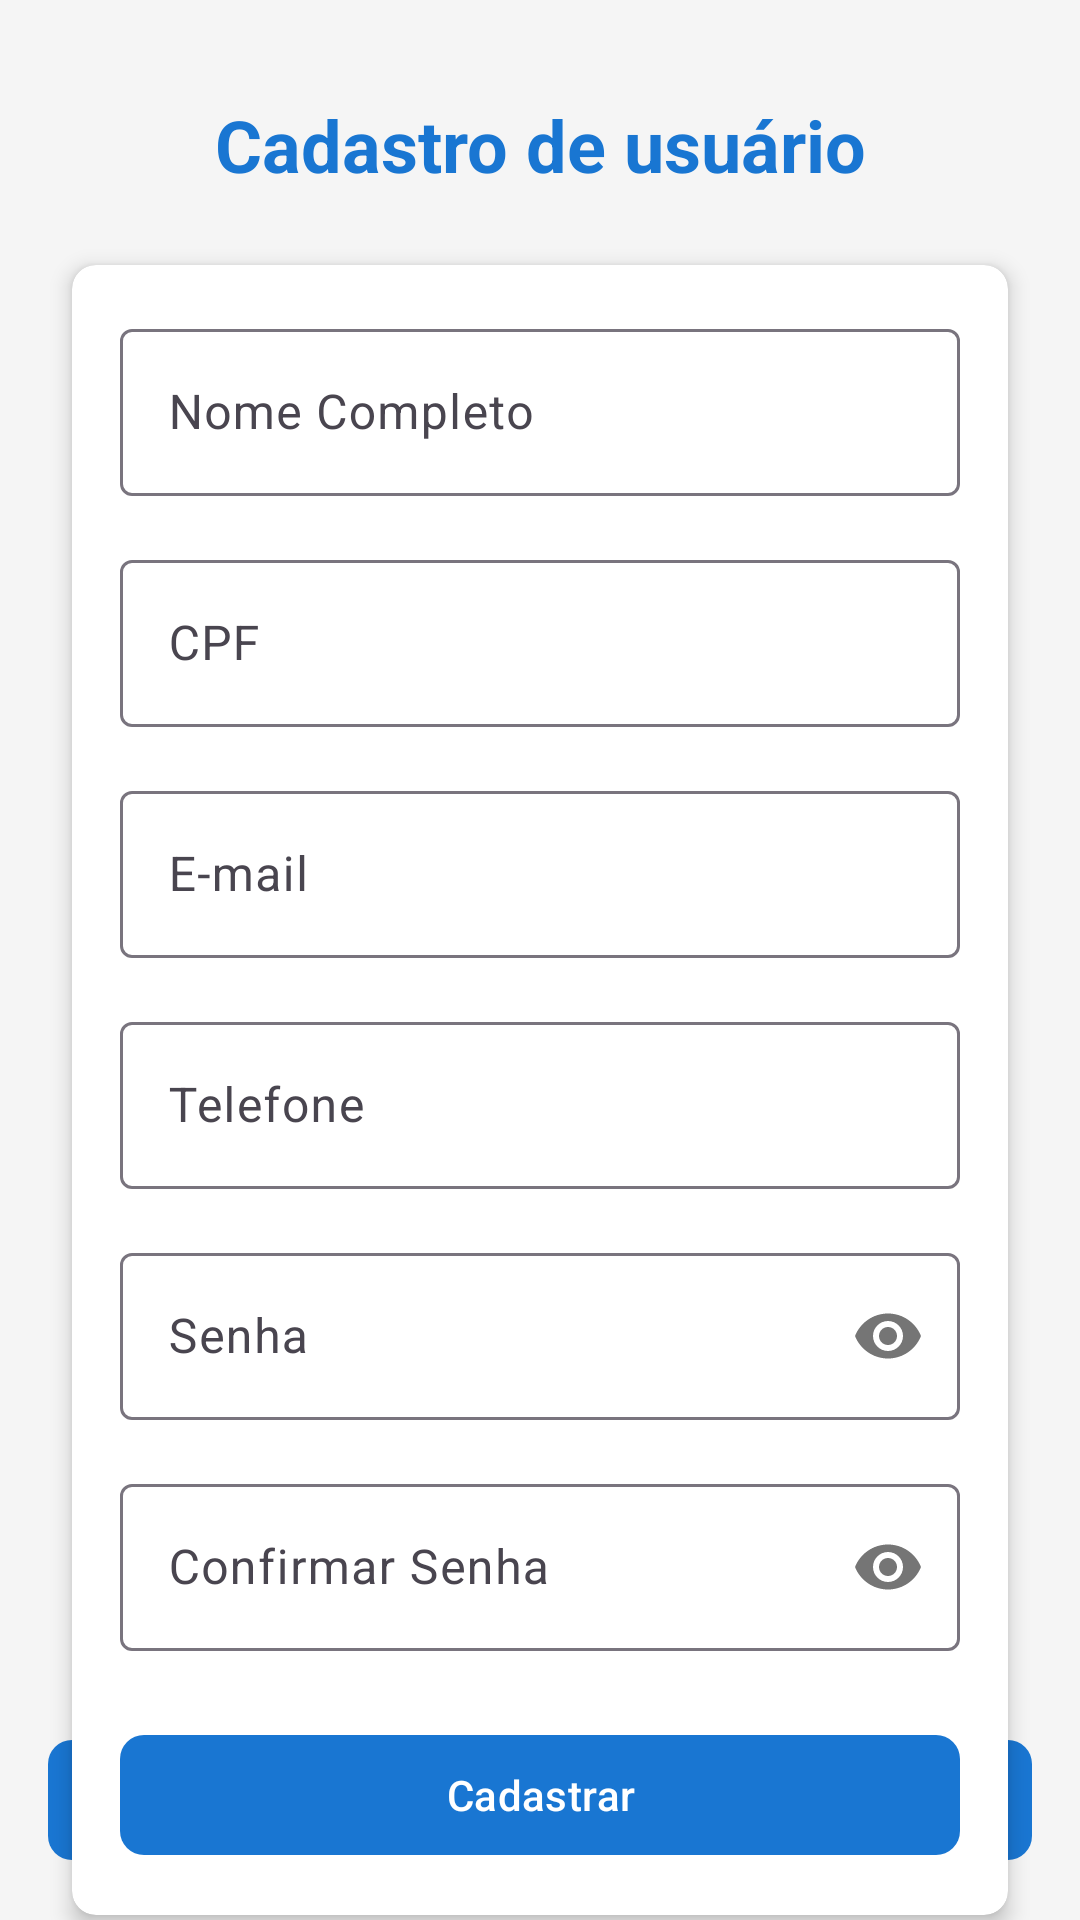

Write the Android layout XML for this screen, with the resource values it uses.
<!-- AndroidManifest.xml: application theme Theme.DesempenhoEscolar -->
<!-- res/layout/activity_cadastro.xml -->
<?xml version="1.0" encoding="utf-8"?>
<androidx.constraintlayout.widget.ConstraintLayout xmlns:android="http://schemas.android.com/apk/res/android"
    xmlns:app="http://schemas.android.com/apk/res-auto"
    xmlns:tools="http://schemas.android.com/tools"
    android:layout_width="match_parent"
    android:layout_height="match_parent"
    android:background="@color/colorBackground"
    android:fitsSystemWindows="true"
    tools:context=".view.CadastroActivity">

    <TextView
        android:id="@+id/textViewTitle"
        android:layout_width="wrap_content"
        android:layout_height="wrap_content"
        android:layout_marginTop="32dp"
        android:text="@string/label_cadastro_usuario"
        android:textColor="@color/colorPrimary"
        android:textSize="24sp"
        android:textStyle="bold"
        app:layout_constraintEnd_toEndOf="parent"
        app:layout_constraintStart_toStartOf="parent"
        app:layout_constraintTop_toTopOf="parent" />

    <androidx.cardview.widget.CardView
        android:id="@+id/cardViewCadastro"
        android:layout_width="0dp"
        android:layout_height="wrap_content"
        android:layout_marginStart="24dp"
        android:layout_marginTop="24dp"
        android:layout_marginEnd="24dp"
        app:cardCornerRadius="8dp"
        app:cardElevation="4dp"
        app:layout_constraintEnd_toEndOf="parent"
        app:layout_constraintStart_toStartOf="parent"
        app:layout_constraintTop_toBottomOf="@+id/textViewTitle">

        <LinearLayout
            android:layout_width="match_parent"
            android:layout_height="wrap_content"
            android:orientation="vertical"
            android:padding="16dp">

            <com.google.android.material.textfield.TextInputLayout
                android:layout_width="match_parent"
                android:layout_height="wrap_content"
                android:layout_marginBottom="16dp"
                app:boxBackgroundColor="@android:color/white">

                <EditText
                    android:id="@+id/editTextNome"
                    android:layout_width="match_parent"
                    android:layout_height="wrap_content"
                    android:hint="@string/label_nome_completo"
                    android:inputType="textPersonName" />
            </com.google.android.material.textfield.TextInputLayout>

            <com.google.android.material.textfield.TextInputLayout
                android:layout_width="match_parent"
                android:layout_height="wrap_content"
                android:layout_marginBottom="16dp"
                app:boxBackgroundColor="@android:color/white">

                <EditText
                    android:id="@+id/editTextCPF"
                    android:layout_width="match_parent"
                    android:layout_height="wrap_content"
                    android:hint="@string/label_cpf"
                    android:inputType="number" />
            </com.google.android.material.textfield.TextInputLayout>

            <com.google.android.material.textfield.TextInputLayout
                android:layout_width="match_parent"
                android:layout_height="wrap_content"
                android:layout_marginBottom="16dp"
                app:boxBackgroundColor="@android:color/white">

                <EditText
                    android:id="@+id/editTextEmail"
                    android:layout_width="match_parent"
                    android:layout_height="wrap_content"
                    android:hint="@string/label_email"
                    android:inputType="textEmailAddress" />
            </com.google.android.material.textfield.TextInputLayout>

            <com.google.android.material.textfield.TextInputLayout
                android:layout_width="match_parent"
                android:layout_height="wrap_content"
                android:layout_marginBottom="16dp"
                app:boxBackgroundColor="@android:color/white">

                <EditText
                    android:id="@+id/editTextTelefone"
                    android:layout_width="match_parent"
                    android:layout_height="wrap_content"
                    android:hint="@string/label_telefone"
                    android:inputType="phone" />
            </com.google.android.material.textfield.TextInputLayout>

            <com.google.android.material.textfield.TextInputLayout
                android:layout_width="match_parent"
                android:layout_height="wrap_content"
                android:layout_marginBottom="16dp"
                app:boxBackgroundColor="@android:color/white"
                app:passwordToggleEnabled="true">

                <EditText
                    android:id="@+id/editTextSenha"
                    android:layout_width="match_parent"
                    android:layout_height="wrap_content"
                    android:hint="@string/label_senha"
                    android:inputType="textPassword" />
            </com.google.android.material.textfield.TextInputLayout>

            <com.google.android.material.textfield.TextInputLayout
                android:layout_width="match_parent"
                android:layout_height="wrap_content"
                android:layout_marginBottom="24dp"
                app:boxBackgroundColor="@android:color/white"
                app:passwordToggleEnabled="true">

                <EditText
                    android:id="@+id/editTextConfirmarSenha"
                    android:layout_width="match_parent"
                    android:layout_height="wrap_content"
                    android:hint="@string/label_confirmar_senha"
                    android:inputType="textPassword" />
            </com.google.android.material.textfield.TextInputLayout>

            <com.google.android.material.button.MaterialButton
                android:id="@+id/btnCadastrar"
                style="@style/Widget.Material3.Button"
                android:layout_width="match_parent"
                android:layout_height="wrap_content"
                android:text="@string/label_btn_cadastrar"
                android:textColor="@android:color/white"
                app:cornerRadius="8dp" />
        </LinearLayout>
    </androidx.cardview.widget.CardView>

    <com.google.android.material.button.MaterialButton
        android:id="@+id/btnVoltar"
        style="@style/Widget.Material3.Button"
        android:layout_width="match_parent"
        android:layout_height="wrap_content"
        android:layout_margin="16dp"
        android:text="@string/label_btn_voltar"
        android:textColor="@android:color/white"
        app:cornerRadius="8dp"
        app:layout_constraintBottom_toBottomOf="parent"
        app:layout_constraintEnd_toEndOf="parent"
        app:layout_constraintStart_toStartOf="parent" />
</androidx.constraintlayout.widget.ConstraintLayout>
<!-- resources referenced by this layout -->
<resources>
  <color name="colorBackground">#F5F5F5</color>
  <color name="colorPrimary">#1976D2</color>
  <string name="label_btn_cadastrar">Cadastrar</string>
  <string name="label_btn_voltar">Voltar</string>
  <string name="label_cadastro_usuario">Cadastro de usuário</string>
  <string name="label_confirmar_senha">Confirmar Senha</string>
  <string name="label_cpf">CPF</string>
  <string name="label_email">E-mail</string>
  <string name="label_nome_completo">Nome Completo</string>
  <string name="label_senha">Senha</string>
  <string name="label_telefone">Telefone</string>
  <style name="Theme.DesempenhoEscolar" parent="Theme.Material3.Light.NoActionBar">
          
          <item name="colorPrimary">@color/colorPrimary</item>
          <item name="colorPrimaryVariant">@color/colorPrimaryDark</item>
          <item name="colorOnPrimary">@android:color/white</item>
          
          <item name="colorSecondary">@color/colorAccent</item>
          <item name="colorSecondaryVariant">@color/colorAccent</item>
          <item name="colorOnSecondary">@android:color/white</item>
          
          <item name="android:statusBarColor">@color/colorPrimaryDark</item>
      </style>
  <color name="colorPrimaryDark">#1565C0</color>
  <color name="colorAccent">#2196F3</color>
</resources>
